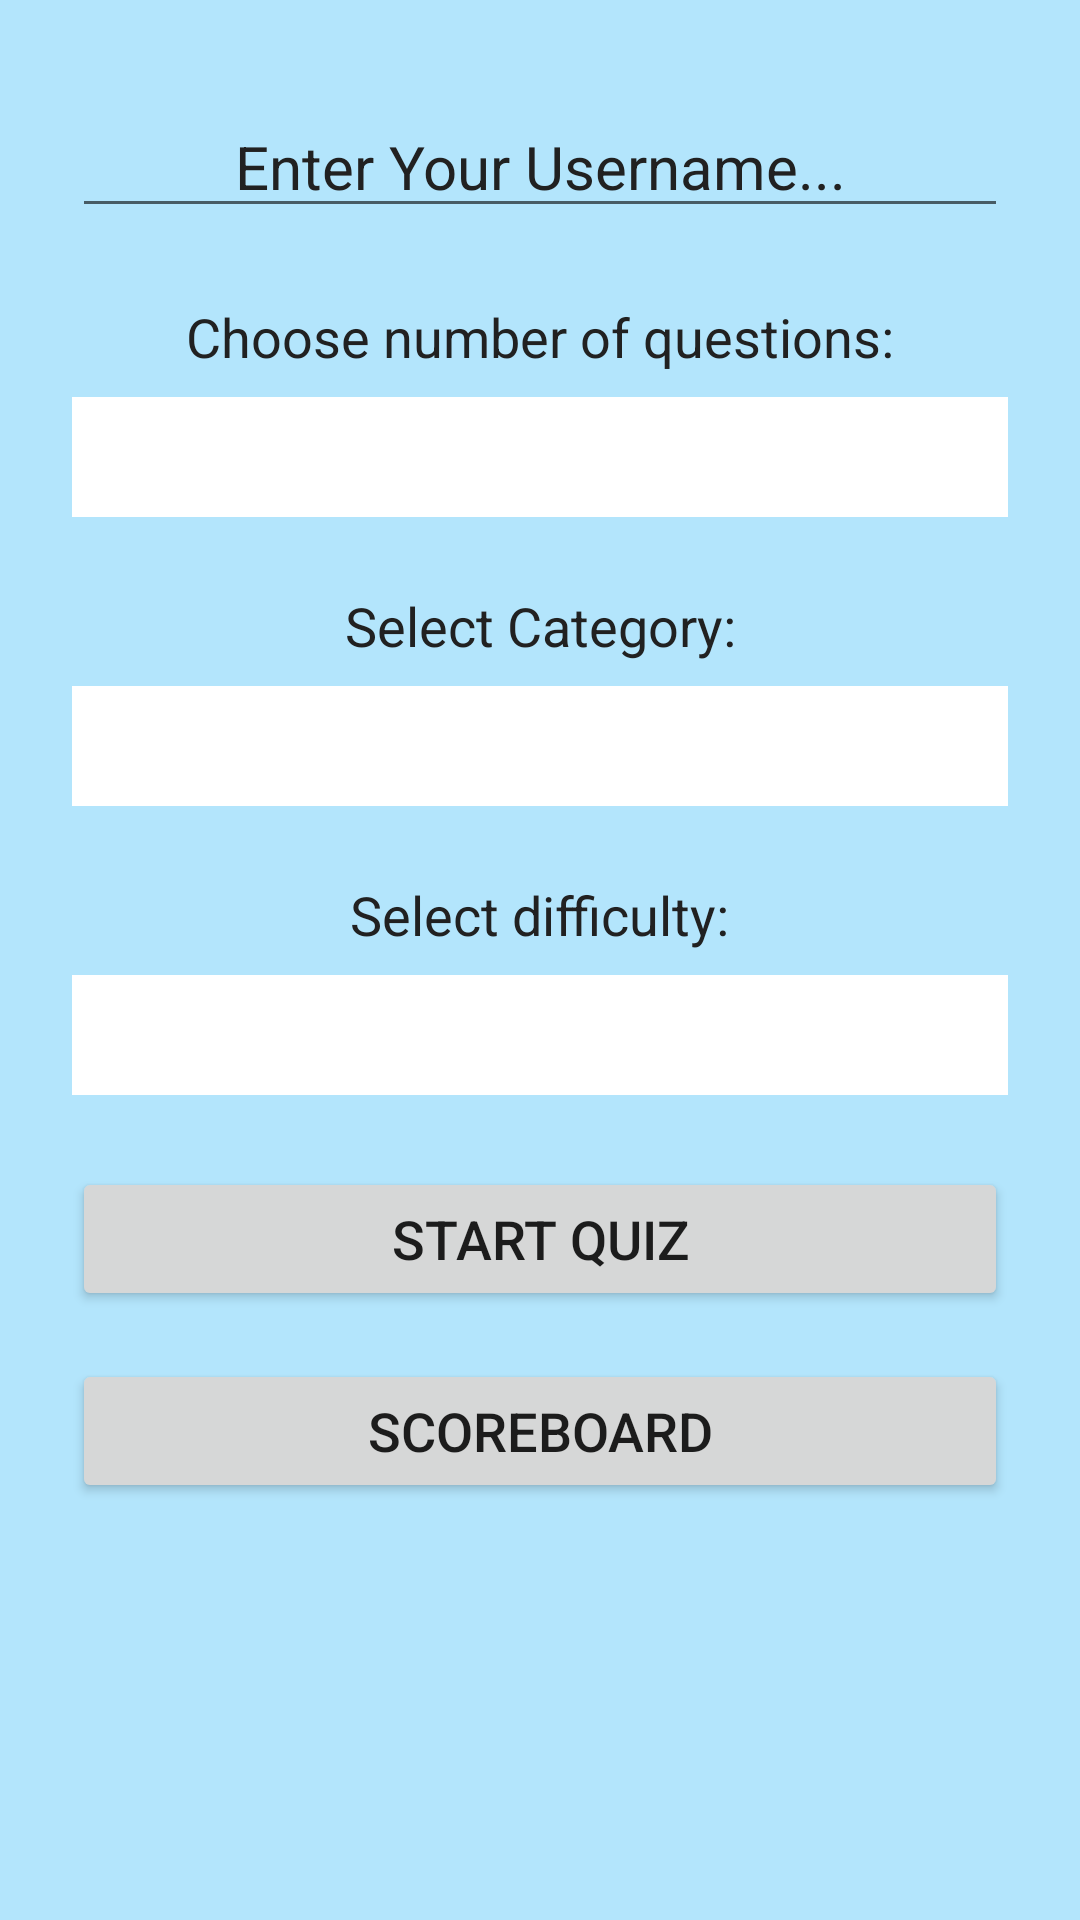

Here is an Android app screen rendered from its layout file. Give the layout XML and the strings, colors and styles it references.
<!-- AndroidManifest.xml: application theme Theme.QuizApp -->
<!-- res/layout/activity_main.xml -->
<?xml version="1.0" encoding="utf-8"?>
<androidx.constraintlayout.widget.ConstraintLayout xmlns:android="http://schemas.android.com/apk/res/android"
    xmlns:app="http://schemas.android.com/apk/res-auto"
    xmlns:tools="http://schemas.android.com/tools"
    android:layout_width="match_parent"
    android:layout_height="match_parent"
    android:background="@color/light_primary_color"
    tools:context=".MainActivity" >

    <ScrollView
        android:layout_width="0dp"
        android:layout_height="0dp"
        app:layout_constraintBottom_toBottomOf="parent"
        app:layout_constraintEnd_toEndOf="parent"
        app:layout_constraintStart_toStartOf="parent"
        app:layout_constraintTop_toTopOf="parent">

        <LinearLayout
            android:layout_width="match_parent"
            android:layout_height="wrap_content"
            android:orientation="vertical">

            <EditText
                android:id="@+id/etUsername"
                android:layout_width="match_parent"
                android:layout_height="wrap_content"
                android:layout_marginStart="24sp"
                android:layout_marginLeft="24sp"
                android:layout_marginTop="32sp"
                android:layout_marginEnd="24sp"
                android:layout_marginRight="24sp"
                android:ems="10"
                android:gravity="center"
                android:hint="@string/enter_your_username"
                android:inputType="textPersonName"
                android:textColor="@color/primary_text"
                android:textColorHint="@color/primary_text"
                android:textSize="20sp" />

            <TextView
                android:id="@+id/labelNumberOfQuestions"
                android:layout_width="wrap_content"
                android:layout_height="wrap_content"
                android:layout_gravity="center"
                android:layout_marginTop="24dp"
                android:layout_marginBottom="8dp"
                android:gravity="center"
                android:text="@string/choose_number_of_questions"
                android:textColor="@color/primary_text"
                android:textSize="18sp" />


            <EditText
                android:id="@+id/etNumber"
                android:layout_width="match_parent"
                android:layout_height="40dp"
                android:layout_gravity="center"
                android:layout_marginStart="24dp"
                android:layout_marginLeft="24dp"
                android:layout_marginEnd="24dp"
                android:layout_marginRight="24dp"
                android:background="@color/text_icons"
                android:ems="10"
                android:gravity="center"
                android:inputType="number" />

            <TextView
                android:id="@+id/labelCategory"
                android:layout_width="wrap_content"
                android:layout_height="wrap_content"
                android:layout_gravity="center"
                android:layout_marginTop="24dp"
                android:layout_marginBottom="8dp"
                android:gravity="center"
                android:text="@string/select_category"
                android:textColor="@color/primary_text"
                android:textSize="18sp" />

            <Spinner
                android:id="@+id/spinnerCategory"
                android:layout_width="match_parent"
                android:layout_height="40dp"
                android:layout_gravity="center"
                android:layout_marginStart="24dp"
                android:layout_marginLeft="24dp"
                android:layout_marginEnd="24dp"
                android:layout_marginRight="24dp"
                android:background="@color/text_icons"
                android:gravity="center" />

            <TextView
                android:id="@+id/labelDifficulty"
                android:layout_width="wrap_content"
                android:layout_height="wrap_content"
                android:layout_gravity="center"
                android:layout_marginTop="24dp"
                android:layout_marginBottom="8dp"
                android:gravity="center"
                android:text="@string/select_difficulty"
                android:textColor="@color/primary_text"
                android:textSize="18sp" />

            <Spinner
                android:id="@+id/spinnerDifficulty"
                android:layout_width="match_parent"
                android:layout_height="40dp"
                android:layout_gravity="center"
                android:layout_marginStart="24dp"
                android:layout_marginLeft="24dp"
                android:layout_marginEnd="24dp"
                android:layout_marginRight="24dp"
                android:background="@color/text_icons"
                android:gravity="center" />

            <Button
                android:id="@+id/btnStart"
                android:layout_width="match_parent"
                android:layout_height="wrap_content"
                android:layout_marginStart="24dp"
                android:layout_marginLeft="24dp"
                android:layout_marginTop="24dp"
                android:layout_marginEnd="24dp"
                android:layout_marginRight="24dp"
                android:layout_marginBottom="16dp"
                android:text="@string/start_quiz"
                android:textSize="18sp" />

            <Button
                android:id="@+id/btnScoreboard1"
                android:layout_width="match_parent"
                android:layout_height="wrap_content"
                android:layout_marginStart="24dp"
                android:layout_marginLeft="24dp"
                android:layout_marginEnd="24dp"
                android:layout_marginRight="24dp"
                android:layout_marginBottom="32dp"
                android:text="Scoreboard"
                android:textSize="18sp" />


        </LinearLayout>
    </ScrollView>

</androidx.constraintlayout.widget.ConstraintLayout>
<!-- resources referenced by this layout -->
<resources>
  <color name="light_primary_color">#B3E5FC</color>
  <color name="primary_text">#212121</color>
  <color name="text_icons">#FFFFFFFF</color>
  <string name="choose_number_of_questions">Choose number of questions:</string>
  <string name="enter_your_username">Enter Your Username...</string>
  <string name="select_category">Select Category:</string>
  <string name="select_difficulty">Select difficulty:</string>
  <string name="start_quiz">Start Quiz</string>
  <style name="Theme.QuizApp" parent="Theme.MaterialComponents.DayNight.DarkActionBar">
          
          <item name="colorPrimary">@color/primary_color</item>
          <item name="colorPrimaryVariant">@color/dark_primary_color</item>
          <item name="colorOnPrimary">@color/text_icons</item>
          
          <item name="colorSecondary">@color/light_primary_color</item>
          <item name="colorSecondaryVariant">@color/dark_primary_color</item>
          <item name="colorOnSecondary">@color/primary_text</item>
          
          <item name="android:statusBarColor" tools:targetApi="l">?attr/colorPrimaryVariant</item>
          
      </style>
  <color name="primary_color">#03A9F4</color>
  <color name="dark_primary_color">#0288D1</color>
</resources>
